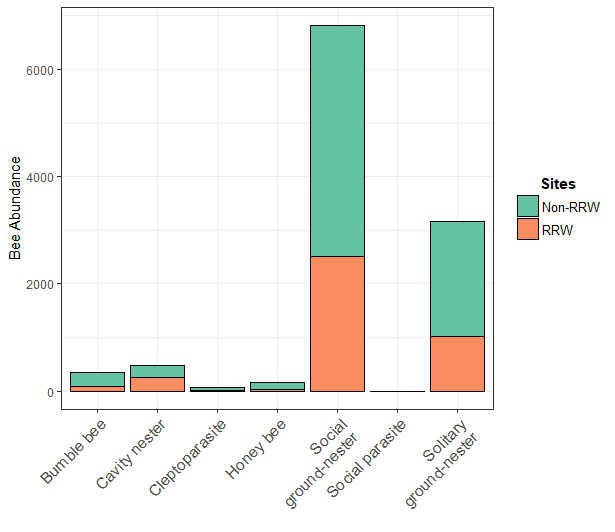

The data file committed next to this chart (first rows):
, RRW, Bumble bee, Cavity nester, Cleptoparasite, Honey bee, Social ground-nester, Social parasite, Solitary ground-nester
1, Non-RRW, 266, 228, 42, 134, 4305, 2, 2151
2, RRW, 82, 261, 23, 29, 2511, 0, 1013
